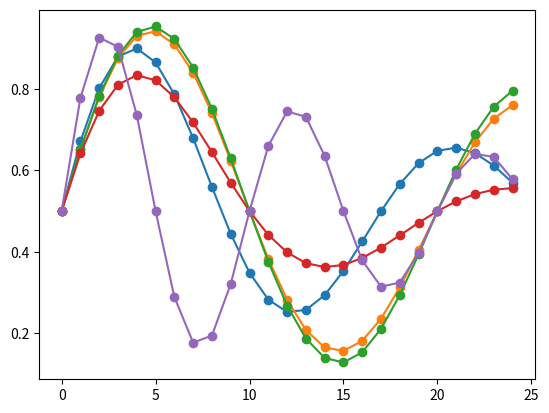
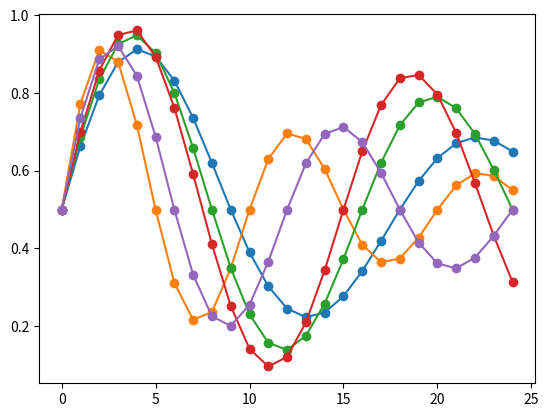

Generate these figures, in order, with matplotlib:
from math import sin
from math import pi
from math import exp
from random import randint
from random import uniform
from numpy import array
from matplotlib import pyplot

def generate_sequence(length, period, decay):
	return [0.5 + 0.5 * sin(2 * pi * i / period) * exp(-decay * i) for i in range(length)]

def generate_examples(length, n_patterns, output):
	X, y = list(), list()
	for _ in range(n_patterns):
		p = randint(10, 20)
		d = uniform(0.01, 0.1)
		sequence = generate_sequence(length + output, p, d)
		X.append(sequence[:-output])
		y.append(sequence[-output:])
	X = array(X).reshape(n_patterns, length, 1)
	y = array(y).reshape(n_patterns, output)
	return X, y

X, y = generate_examples(20, 5, 5)
for i in range(len(X)):
	pyplot.plot([x for x in X[i, :, 0]] + [x for x in y[i]], '-o')
pyplot.show()

# ===============================
# Damped Sine Wave Sequences / Damped Sine Wave Sequences
# Complete Code / 完整代码
# ===============================

from math import sin
from math import pi
from math import exp
from random import randint
from random import uniform
from numpy import array
from matplotlib import pyplot

# generate damped sine wave in [0,1]
def generate_sequence(length, period, decay):
	return [0.5 + 0.5 * sin(2 * pi * i / period) * exp(-decay * i) for i in range(length)]

# generate input and output pairs of damped sine waves
def generate_examples(length, n_patterns, output):
	X, y = list(), list()
	for _ in range(n_patterns):
		p = randint(10, 20)
		d = uniform(0.01, 0.1)
		sequence = generate_sequence(length + output, p, d)
		X.append(sequence[:-output])
		y.append(sequence[-output:])
	X = array(X).reshape(n_patterns, length, 1)
	y = array(y).reshape(n_patterns, output)
	return X, y

# test problem generation
X, y = generate_examples(20, 5, 5)
for i in range(len(X)):
	pyplot.plot([x for x in X[i, :, 0]] + [x for x in y[i]], '-o')
pyplot.show()
